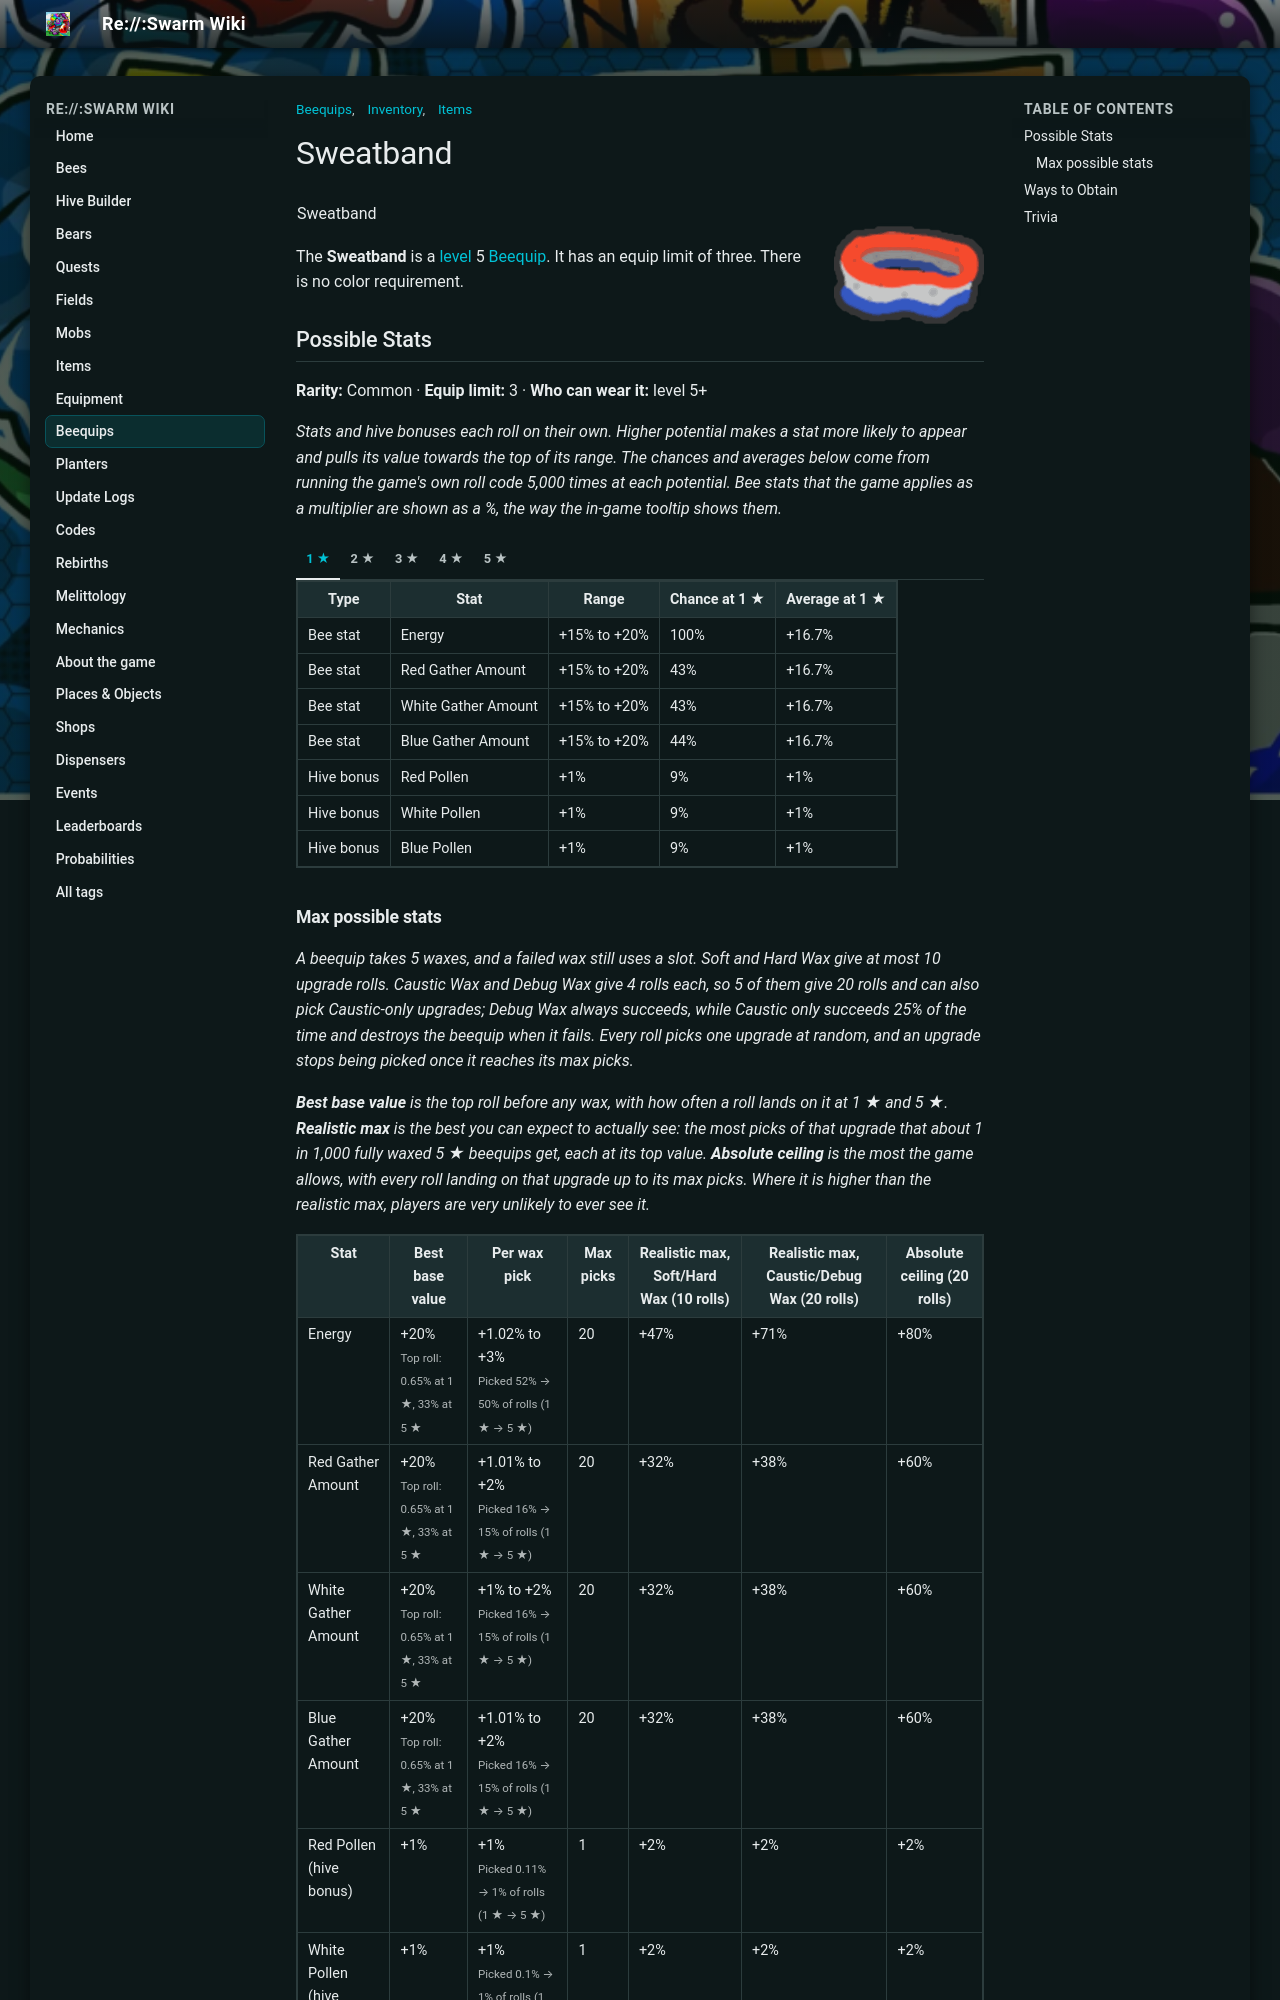

repository: JoaoFranciscoFE/reswarm-wiki · page: sweatband.html · generator: mkdocs

---
title: "Sweatband"
tags: ["Inventory", "Items", "Beequips"]
---

# Sweatband

![Sweatband](img/Sweatband.png){ align=right width=150 }

<table class="infobox beequipTemplateDefault">
<tbody><tr>
<td class="beequipTemplateTitle" colspan="2">Sweatband</td>
</tr>
<tr class="beequipTemplateOuterBarColor">
<td class="beequipTemplateOuterBar">
<center>
<table class="beequipTemplateDisplayTable">
<tbody><tr>
<td class="beequipTemplateImageBox">
<center><span class="mw-default-size" typeof="mw:Error mw:File"></span></center>
</td>
<td class="beequipTemplateSidebarsWrapper">
<table class="beequipTemplateSidebars">
<tbody><tr>
<td class="beequipTemplateSidebar">
<p>Level: 5 
</p>
</td>
</tr>
<tr>
<td class="beequipTemplateSidebar">
<p>Color: Any 
</p>
</td>
</tr>
<tr>
<td class="beequipTemplateSidebar">
<p>Limit: 3 
</p>
</td>
</tr>
</tbody></table>
</td>
</tr>
<tr>
<td class="beequipTemplateDesc" colspan="2">"This absorbant strap keeps sweat out of your eyes while looking vaguely patriotic."</td>
</tr>
<tr>
<td class="beequipTemplateNoDisplay"><span class="beequipTemplateBeesmasBar">🎄Beesmas </span></td>
</tr>
</tbody></table>
</center>
<div class="beequipTemplateRequirementsBar">
</div>
<center>
<table class="beequipTemplateStatsBoxOutline">
<tbody><tr>
<td class="beequipTemplateStatsBox">
<span class="beequipTemplatePositiveBee">+Energy%</span><br/><span class="beequipTemplatePositiveBee">+Red Gather Amount%</span><br/><span class="beequipTemplatePositiveBee">+White Gather Amount%</span><br/><span class="beequipTemplatePositiveBee">+Blue Gather Amount%</span><br/><span class="beequipTemplatePositiveHive">+Red Pollen%</span><br/><span class="beequipTemplatePositiveHive">+White Pollen%</span><br/><span class="beequipTemplatePositiveHive">+Blue Pollen%</span><br/><span class="beequipTemplatePositiveHive">+Max Bee Energy%</span><br/><span class="beequipTemplatePositiveHive">+Pollen%</span></td>
</tr>
</tbody></table>
</center>
</td>
</tr>
</tbody></table>

The **Sweatband** is a [level](bond.md) 5 [Beequip](beequip.md). It has an equip limit of three. There is no color requirement.

## Possible Stats

<p class="beequip-meta"><b>Rarity:</b> Common · <b>Equip limit:</b> 3 · <b>Who can wear it:</b> level 5+</p>

*Stats and hive bonuses each roll on their own. Higher potential makes a stat more likely to appear and pulls its value towards the top of its range. The chances and averages below come from running the game's own roll code 5,000 times at each potential. Bee stats that the game applies as a multiplier are shown as a %, the way the in-game tooltip shows them.*

/// tab | 1 ★

<table class="article-table">
<tbody><tr>
<th>Type
</th>
<th>Stat
</th>
<th>Range
</th>
<th>Chance at 1 ★
</th>
<th>Average at 1 ★
</th></tr>
<tr>
<td>Bee stat
</td>
<td>Energy
</td>
<td>+15% to +20%
</td>
<td>100%
</td>
<td>+16.7%
</td></tr>
<tr>
<td>Bee stat
</td>
<td>Red Gather Amount
</td>
<td>+15% to +20%
</td>
<td>43%
</td>
<td>+16.7%
</td></tr>
<tr>
<td>Bee stat
</td>
<td>White Gather Amount
</td>
<td>+15% to +20%
</td>
<td>43%
</td>
<td>+16.7%
</td></tr>
<tr>
<td>Bee stat
</td>
<td>Blue Gather Amount
</td>
<td>+15% to +20%
</td>
<td>44%
</td>
<td>+16.7%
</td></tr>
<tr>
<td>Hive bonus
</td>
<td>Red Pollen
</td>
<td>+1%
</td>
<td>9%
</td>
<td>+1%
</td></tr>
<tr>
<td>Hive bonus
</td>
<td>White Pollen
</td>
<td>+1%
</td>
<td>9%
</td>
<td>+1%
</td></tr>
<tr>
<td>Hive bonus
</td>
<td>Blue Pollen
</td>
<td>+1%
</td>
<td>9%
</td>
<td>+1%
</td></tr></tbody></table>

///

/// tab | 2 ★

<table class="article-table">
<tbody><tr>
<th>Type
</th>
<th>Stat
</th>
<th>Range
</th>
<th>Chance at 2 ★
</th>
<th>Average at 2 ★
</th></tr>
<tr>
<td>Bee stat
</td>
<td>Energy
</td>
<td>+15% to +20%
</td>
<td>100%
</td>
<td>+17.3%
</td></tr>
<tr>
<td>Bee stat
</td>
<td>Red Gather Amount
</td>
<td>+15% to +20%
</td>
<td>48%
</td>
<td>+17.3%
</td></tr>
<tr>
<td>Bee stat
</td>
<td>White Gather Amount
</td>
<td>+15% to +20%
</td>
<td>48%
</td>
<td>+17.3%
</td></tr>
<tr>
<td>Bee stat
</td>
<td>Blue Gather Amount
</td>
<td>+15% to +20%
</td>
<td>48%
</td>
<td>+17.2%
</td></tr>
<tr>
<td>Hive bonus
</td>
<td>Red Pollen
</td>
<td>+1%
</td>
<td>13%
</td>
<td>+1%
</td></tr>
<tr>
<td>Hive bonus
</td>
<td>White Pollen
</td>
<td>+1%
</td>
<td>13%
</td>
<td>+1%
</td></tr>
<tr>
<td>Hive bonus
</td>
<td>Blue Pollen
</td>
<td>+1%
</td>
<td>13%
</td>
<td>+1%
</td></tr></tbody></table>

///

/// tab | 3 ★

<table class="article-table">
<tbody><tr>
<th>Type
</th>
<th>Stat
</th>
<th>Range
</th>
<th>Chance at 3 ★
</th>
<th>Average at 3 ★
</th></tr>
<tr>
<td>Bee stat
</td>
<td>Energy
</td>
<td>+15% to +20%
</td>
<td>100%
</td>
<td>+17.7%
</td></tr>
<tr>
<td>Bee stat
</td>
<td>Red Gather Amount
</td>
<td>+15% to +20%
</td>
<td>53%
</td>
<td>+17.8%
</td></tr>
<tr>
<td>Bee stat
</td>
<td>White Gather Amount
</td>
<td>+15% to +20%
</td>
<td>52%
</td>
<td>+17.7%
</td></tr>
<tr>
<td>Bee stat
</td>
<td>Blue Gather Amount
</td>
<td>+15% to +20%
</td>
<td>53%
</td>
<td>+17.7%
</td></tr>
<tr>
<td>Hive bonus
</td>
<td>Red Pollen
</td>
<td>+1%
</td>
<td>17%
</td>
<td>+1%
</td></tr>
<tr>
<td>Hive bonus
</td>
<td>White Pollen
</td>
<td>+1%
</td>
<td>17%
</td>
<td>+1%
</td></tr>
<tr>
<td>Hive bonus
</td>
<td>Blue Pollen
</td>
<td>+1%
</td>
<td>18%
</td>
<td>+1%
</td></tr></tbody></table>

///

/// tab | 4 ★

<table class="article-table">
<tbody><tr>
<th>Type
</th>
<th>Stat
</th>
<th>Range
</th>
<th>Chance at 4 ★
</th>
<th>Average at 4 ★
</th></tr>
<tr>
<td>Bee stat
</td>
<td>Energy
</td>
<td>+15% to +20%
</td>
<td>100%
</td>
<td>+18.3%
</td></tr>
<tr>
<td>Bee stat
</td>
<td>Red Gather Amount
</td>
<td>+15% to +20%
</td>
<td>56%
</td>
<td>+18.2%
</td></tr>
<tr>
<td>Bee stat
</td>
<td>White Gather Amount
</td>
<td>+15% to +20%
</td>
<td>56%
</td>
<td>+18.3%
</td></tr>
<tr>
<td>Bee stat
</td>
<td>Blue Gather Amount
</td>
<td>+15% to +20%
</td>
<td>57%
</td>
<td>+18.3%
</td></tr>
<tr>
<td>Hive bonus
</td>
<td>Red Pollen
</td>
<td>+1%
</td>
<td>22%
</td>
<td>+1%
</td></tr>
<tr>
<td>Hive bonus
</td>
<td>White Pollen
</td>
<td>+1%
</td>
<td>21%
</td>
<td>+1%
</td></tr>
<tr>
<td>Hive bonus
</td>
<td>Blue Pollen
</td>
<td>+1%
</td>
<td>21%
</td>
<td>+1%
</td></tr></tbody></table>

///

/// tab | 5 ★

<table class="article-table">
<tbody><tr>
<th>Type
</th>
<th>Stat
</th>
<th>Range
</th>
<th>Chance at 5 ★
</th>
<th>Average at 5 ★
</th></tr>
<tr>
<td>Bee stat
</td>
<td>Energy
</td>
<td>+15% to +20%
</td>
<td>100%
</td>
<td>+18.8%
</td></tr>
<tr>
<td>Bee stat
</td>
<td>Red Gather Amount
</td>
<td>+15% to +20%
</td>
<td>59%
</td>
<td>+18.8%
</td></tr>
<tr>
<td>Bee stat
</td>
<td>White Gather Amount
</td>
<td>+15% to +20%
</td>
<td>61%
</td>
<td>+18.8%
</td></tr>
<tr>
<td>Bee stat
</td>
<td>Blue Gather Amount
</td>
<td>+15% to +20%
</td>
<td>60%
</td>
<td>+18.8%
</td></tr>
<tr>
<td>Hive bonus
</td>
<td>Red Pollen
</td>
<td>+1%
</td>
<td>25%
</td>
<td>+1%
</td></tr>
<tr>
<td>Hive bonus
</td>
<td>White Pollen
</td>
<td>+1%
</td>
<td>25%
</td>
<td>+1%
</td></tr>
<tr>
<td>Hive bonus
</td>
<td>Blue Pollen
</td>
<td>+1%
</td>
<td>25%
</td>
<td>+1%
</td></tr></tbody></table>

///

### Max possible stats

*A beequip takes 5 waxes, and a failed wax still uses a slot. Soft and Hard Wax give at most 10 upgrade rolls. Caustic Wax and Debug Wax give 4 rolls each, so 5 of them give 20 rolls and can also pick Caustic-only upgrades; Debug Wax always succeeds, while Caustic only succeeds 25% of the time and destroys the beequip when it fails. Every roll picks one upgrade at random, and an upgrade stops being picked once it reaches its max picks.*

*<b>Best base value</b> is the top roll before any wax, with how often a roll lands on it at 1 ★ and 5 ★. <b>Realistic max</b> is the best you can expect to actually see: the most picks of that upgrade that about 1 in 1,000 fully waxed 5 ★ beequips get, each at its top value. <b>Absolute ceiling</b> is the most the game allows, with every roll landing on that upgrade up to its max picks. Where it is higher than the realistic max, players are very unlikely to ever see it.*

<table class="article-table">
<tbody><tr>
<th>Stat
</th>
<th>Best base value
</th>
<th>Per wax pick
</th>
<th>Max picks
</th>
<th>Realistic max, Soft/Hard Wax (10 rolls)
</th>
<th>Realistic max, Caustic/Debug Wax (20 rolls)
</th>
<th>Absolute ceiling (20 rolls)
</th></tr>
<tr>
<td>Energy
</td>
<td>+20%<br/><small>Top roll: 0.65% at 1 ★, 33% at 5 ★</small>
</td>
<td>+1.02% to +3%<br/><small>Picked 52% → 50% of rolls (1 ★ → 5 ★)</small>
</td>
<td>20
</td>
<td>+47%
</td>
<td>+71%
</td>
<td>+80%
</td></tr>
<tr>
<td>Red Gather Amount
</td>
<td>+20%<br/><small>Top roll: 0.65% at 1 ★, 33% at 5 ★</small>
</td>
<td>+1.01% to +2%<br/><small>Picked 16% → 15% of rolls (1 ★ → 5 ★)</small>
</td>
<td>20
</td>
<td>+32%
</td>
<td>+38%
</td>
<td>+60%
</td></tr>
<tr>
<td>White Gather Amount
</td>
<td>+20%<br/><small>Top roll: 0.65% at 1 ★, 33% at 5 ★</small>
</td>
<td>+1% to +2%<br/><small>Picked 16% → 15% of rolls (1 ★ → 5 ★)</small>
</td>
<td>20
</td>
<td>+32%
</td>
<td>+38%
</td>
<td>+60%
</td></tr>
<tr>
<td>Blue Gather Amount
</td>
<td>+20%<br/><small>Top roll: 0.65% at 1 ★, 33% at 5 ★</small>
</td>
<td>+1.01% to +2%<br/><small>Picked 16% → 15% of rolls (1 ★ → 5 ★)</small>
</td>
<td>20
</td>
<td>+32%
</td>
<td>+38%
</td>
<td>+60%
</td></tr>
<tr>
<td>Red Pollen (hive bonus)
</td>
<td>+1%
</td>
<td>+1%<br/><small>Picked 0.11% → 1% of rolls (1 ★ → 5 ★)</small>
</td>
<td>1
</td>
<td>+2%
</td>
<td>+2%
</td>
<td>+2%
</td></tr>
<tr>
<td>White Pollen (hive bonus)
</td>
<td>+1%
</td>
<td>+1%<br/><small>Picked 0.1% → 1% of rolls (1 ★ → 5 ★)</small>
</td>
<td>1
</td>
<td>+2%
</td>
<td>+2%
</td>
<td>+2%
</td></tr>
<tr>
<td>Blue Pollen (hive bonus)
</td>
<td>+1%
</td>
<td>+1%<br/><small>Picked 0.1% → 1% of rolls (1 ★ → 5 ★)</small>
</td>
<td>1
</td>
<td>+2%
</td>
<td>+2%
</td>
<td>+2%
</td></tr>
<tr>
<td>Max Bee Energy (hive bonus)
</td>
<td>Only from wax
</td>
<td>+1%<br/><small>Picked 0.43% → 2% of rolls (1 ★ → 5 ★)</small>
</td>
<td>5
</td>
<td>+2%
</td>
<td>+3%
</td>
<td>+5%
</td></tr>
<tr>
<td>Pollen (hive bonus)
</td>
<td>Only from wax
</td>
<td>+1% (Caustic only)<br/><small>Picked 0.021% → 0.1% of rolls (1 ★ → 5 ★)</small>
</td>
<td>1
</td>
<td>—
</td>
<td>+1%
</td>
<td>+1%
</td></tr></tbody></table>

## Ways to Obtain

* As a very rare drop from harvesting the [Tacky Planter](tacky-planter.md), [Candy Planter](candy-planter.md), and [Petal Planter](petal-planter.md). ([Tacky Planter](tacky-planter.md) and [Petal Planter](petal-planter.md) have a higher chance to drop in [Clover Field](clover-field.md))
* Buying it from [Dapper Bear's Shop](dapper-bear-s-shop.md).
* Completing Robo Bear's Winter 2025 Beesmas quest gives 1 Sweatband and other items.
